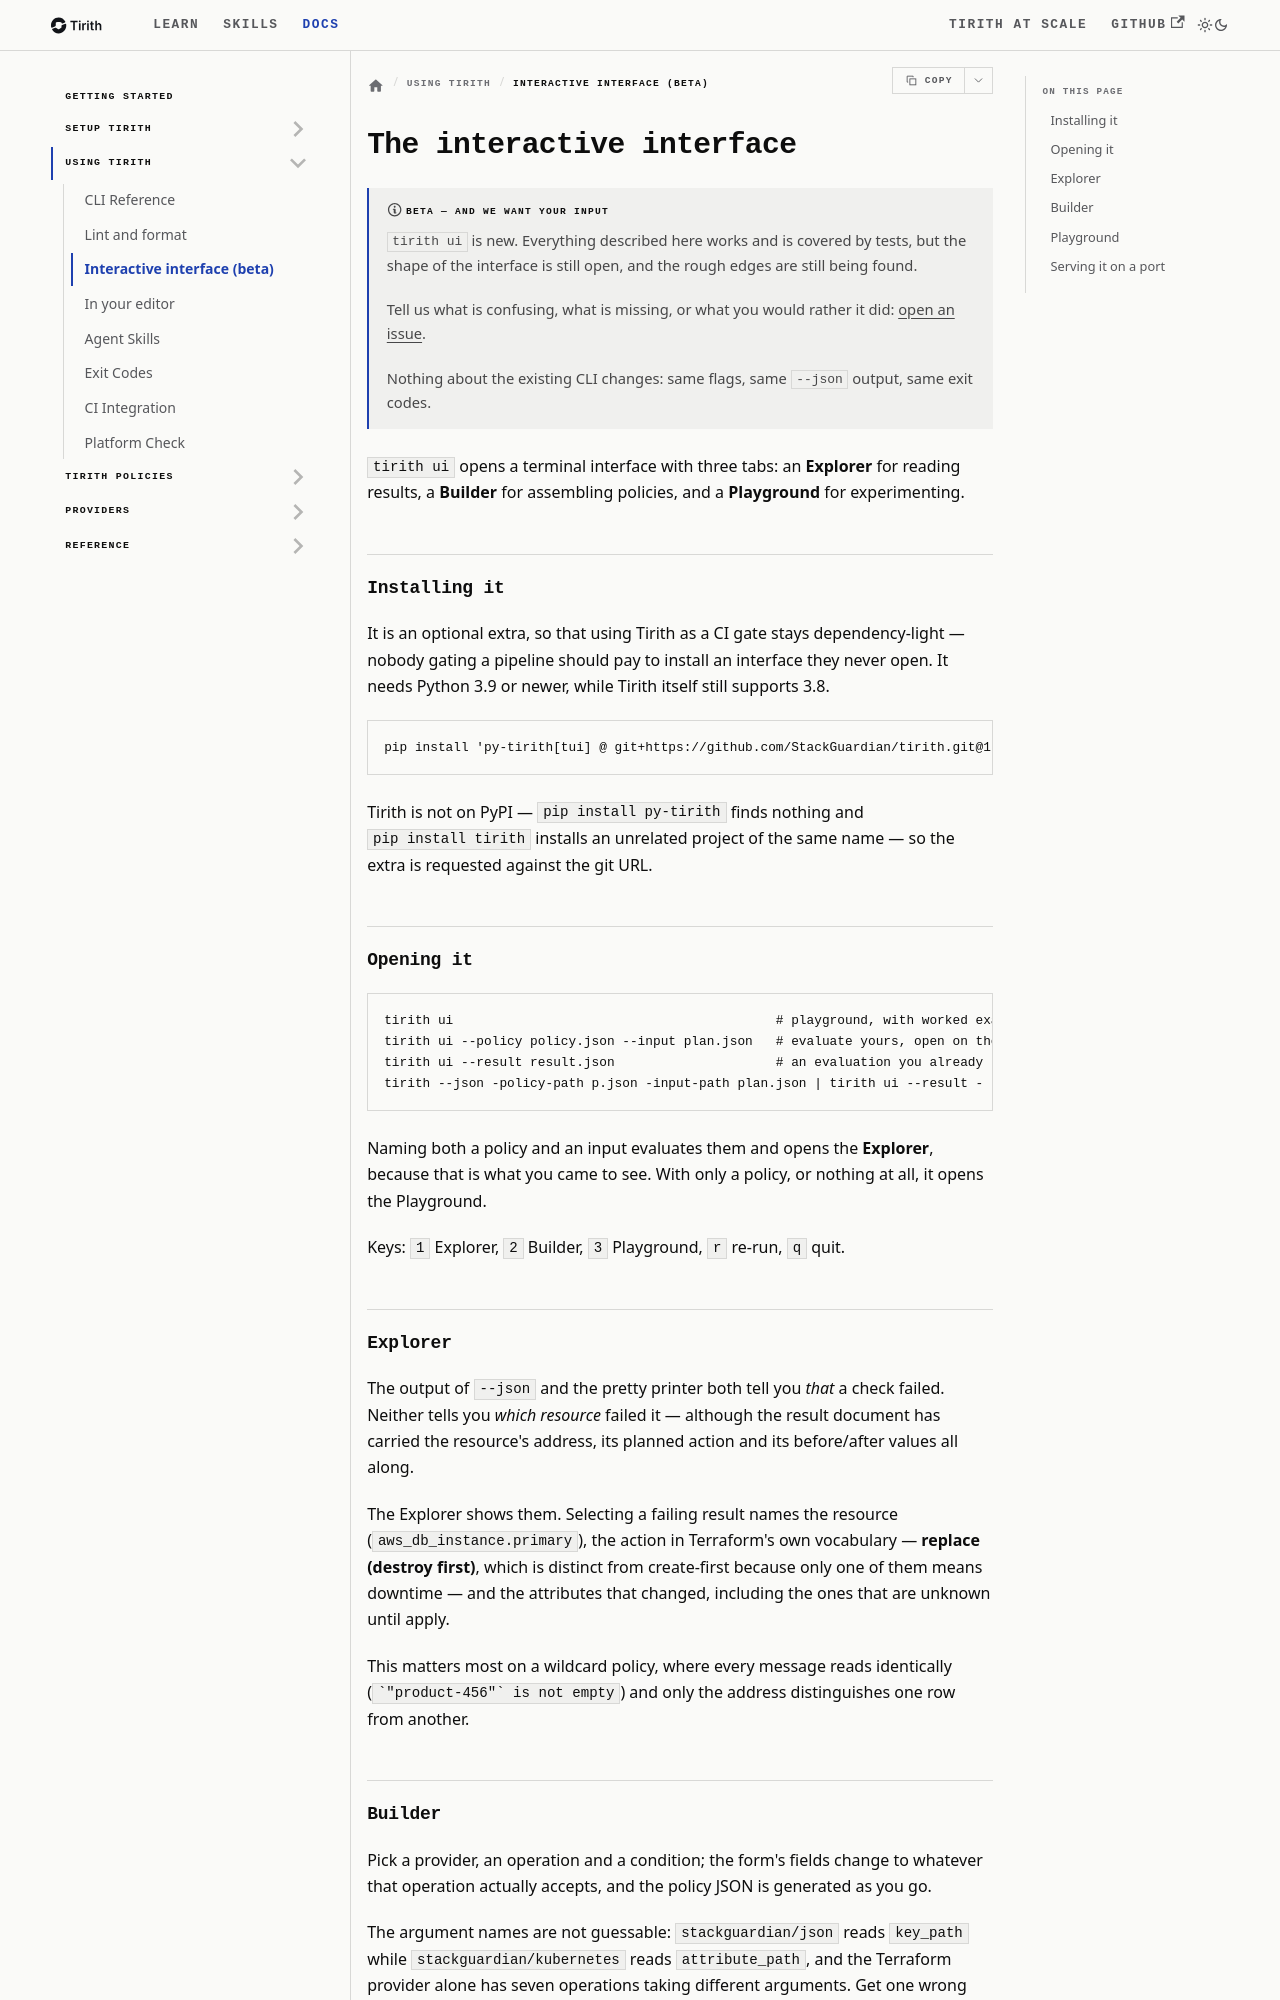

repository: StackGuardian/tirith · page: docs/tirith-usage/interactive-interface/index.html · generator: docusaurus

# The interactive interface

Source: https://stackguardian.github.io/tirith/docs/tirith-usage/interactive-interface/
Summary: tirith ui — explore an evaluation down to the resource that caused it, build policies from a form, and experiment in a playground.

[NOTE] Beta — and we want your input

`tirith ui` is new. Everything described here works and is covered by tests, but the shape of the
interface is still open, and the rough edges are still being found.

Tell us what is confusing, what is missing, or what you would rather it did:
[open an issue](https://github.com/StackGuardian/tirith/issues/new/choose).

Nothing about the existing CLI changes: same flags, same `--json` output, same exit codes.

`tirith ui` opens a terminal interface with three tabs: an **Explorer** for reading results, a
**Builder** for assembling policies, and a **Playground** for experimenting.

## Installing it

It is an optional extra, so that using Tirith as a CI gate stays dependency-light — nobody gating a
pipeline should pay to install an interface they never open. It needs Python 3.9 or newer, while
Tirith itself still supports 3.8.

```bash
pip install 'py-tirith[tui] @ git+https://github.com/StackGuardian/tirith.git@1.2.1'
```

Tirith is not on PyPI — `pip install py-tirith` finds nothing and `pip install tirith` installs an
unrelated project of the same name — so the extra is requested against the git URL.

## Opening it

```bash
tirith ui                                          # playground, with worked examples
tirith ui --policy policy.json --input plan.json   # evaluate yours, open on the results
tirith ui --result result.json                     # an evaluation you already ran
tirith --json -policy-path p.json -input-path plan.json | tirith ui --result -
```

Naming both a policy and an input evaluates them and opens the **Explorer**, because that is what
you came to see. With only a policy, or nothing at all, it opens the Playground.

Keys: `1` Explorer, `2` Builder, `3` Playground, `r` re-run, `q` quit.

## Explorer

The output of `--json` and the pretty printer both tell you *that* a check failed. Neither tells you
*which resource* failed it — although the result document has carried the resource's address, its
planned action and its before/after values all along.

The Explorer shows them. Selecting a failing result names the resource (`aws_db_instance.primary`),
the action in Terraform's own vocabulary — **replace (destroy first)**, which is distinct from
create-first because only one of them means downtime — and the attributes that changed, including
the ones that are unknown until apply.

This matters most on a wildcard policy, where every message reads identically
(`` `"product-456"` is not empty ``) and only the address distinguishes one row from another.
